Run: headless pygame with SDL's dummy video driver; simulated clock (each Clock.tick advances the game by its frame time, no real sleeping); random seed 0; keys injected as events and as key.get_pressed() state; no mouse input; restart key R tapped at the start of phases 3 and 4.
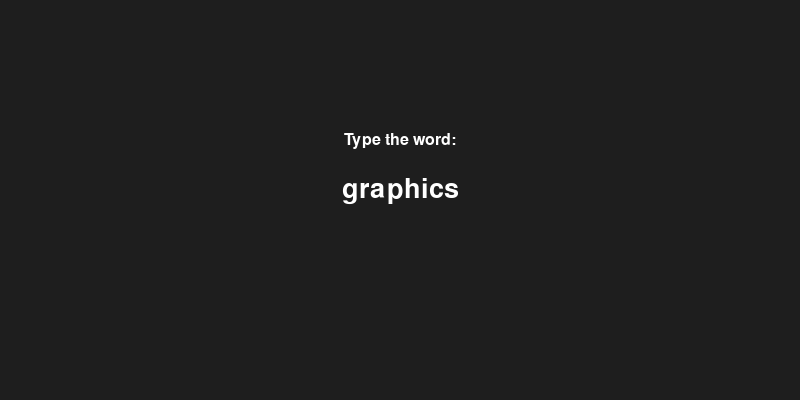
Frame 1 of 4 · flips 1–60 · no input
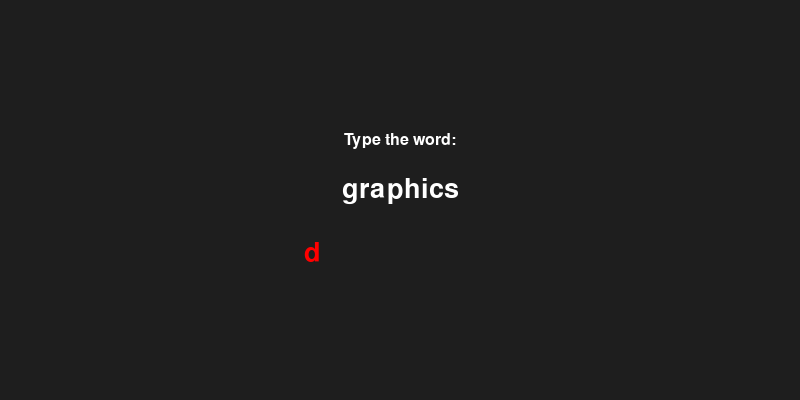
Frame 2 of 4 · flips 61–180 · tapped SPACE, RETURN · held RIGHT (→), D
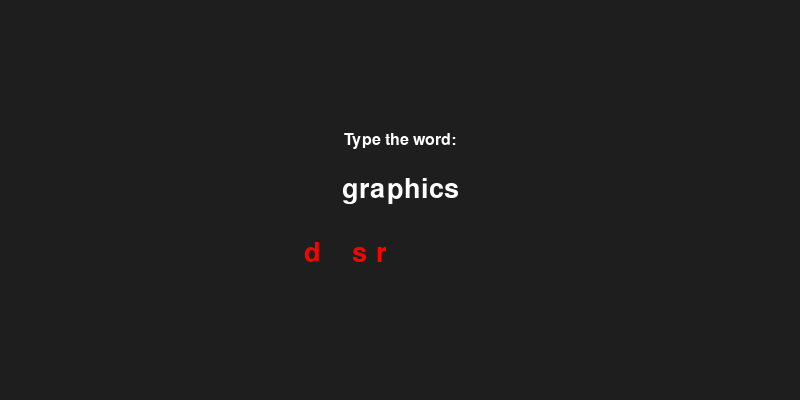
Frame 3 of 4 · flips 181–300 · tapped R · held DOWN (↓), S
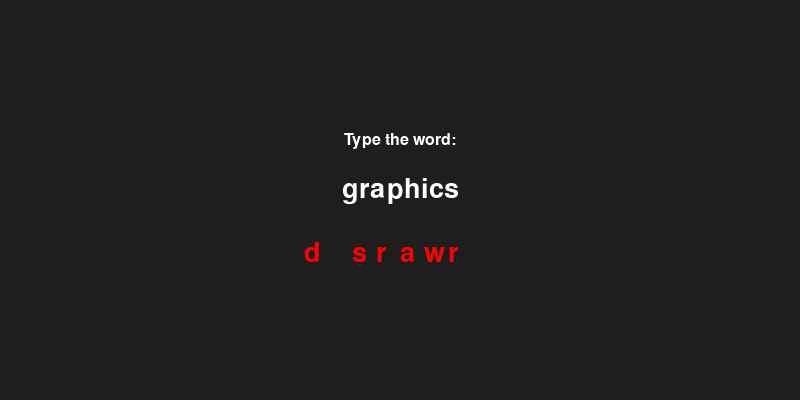
Frame 4 of 4 · flips 301–420 · tapped R · held LEFT (←), A, UP (↑), W

The pygame program that drew these frames:

import pygame
import random
import time
import sys

# Setup
pygame.init()
WIDTH, HEIGHT = 800, 400
screen = pygame.display.set_mode((WIDTH, HEIGHT))
pygame.display.set_caption("Quick Typing Game")
clock = pygame.time.Clock()

# Fonts and Colors
FONT = pygame.font.SysFont("consolas", 40)
SMALL_FONT = pygame.font.SysFont("consolas", 24)
BG_COLOR = (30, 30, 30)
TEXT_COLOR = (255, 255, 255)
CORRECT_COLOR = (0, 255, 0)
WRONG_COLOR = (255, 0, 0)

# Word bank
WORDS = ["banana", "keyboard", "python", "development", "intelligence", "universe", "synthesis", "project", "success", "power", "performance", "type", "game", "graphics"]

def draw_text_centered(text, font, color, y_offset=0):
    """Draws text centered on the screen."""
    text_surf = font.render(text, True, color)
    rect = text_surf.get_rect(center=(WIDTH//2, HEIGHT//2 + y_offset))
    screen.blit(text_surf, rect)

def main():
    running = True
    user_text = ""
    start_time = None
    game_over = False

    target_word = random.choice(WORDS)
    correct_chars = 0

    while running:
        screen.fill(BG_COLOR)

        # Draw instruction or result
        if not game_over:
            draw_text_centered("Type the word:", SMALL_FONT, TEXT_COLOR, -60)
            draw_text_centered(target_word, FONT, TEXT_COLOR, -10)

            # Render typed text with color feedback
            rendered = ""
            for i, char in enumerate(user_text):
                if i < len(target_word):
                    color = CORRECT_COLOR if char == target_word[i] else WRONG_COLOR
                    char_surface = FONT.render(char, True, color)
                    rect = char_surface.get_rect()
                    rect.topleft = (WIDTH//2 - len(target_word)*12 + i*24, HEIGHT//2 + 40)
                    screen.blit(char_surface, rect)
        else:
            total_time = round(end_time - start_time, 2)
            accuracy = (correct_chars / len(target_word)) * 100 if target_word else 0
            draw_text_centered(f"Time: {total_time}s", FONT, CORRECT_COLOR, -20)
            draw_text_centered(f"Accuracy: {accuracy:.1f}%", FONT, CORRECT_COLOR, 30)
            draw_text_centered("Press R to play again or ESC to quit", SMALL_FONT, TEXT_COLOR, 80)

        for event in pygame.event.get():
            if event.type == pygame.QUIT:
                running = False

            elif event.type == pygame.KEYDOWN:
                if not game_over:
                    if start_time is None:
                        start_time = time.time()
                    if event.key == pygame.K_BACKSPACE:
                        user_text = user_text[:-1]
                    elif event.unicode.isprintable():
                        user_text += event.unicode
                        if len(user_text) == len(target_word):
                            end_time = time.time()
                            correct_chars = sum(1 for i in range(len(target_word)) if user_text[i] == target_word[i])
                            game_over = True
                else:
                    if event.key == pygame.K_r:
                        main()
                        return
                    elif event.key == pygame.K_ESCAPE:
                        running = False

        pygame.display.flip()
        clock.tick(60)

    pygame.quit()
    sys.exit()

if __name__ == "__main__":
    main()
